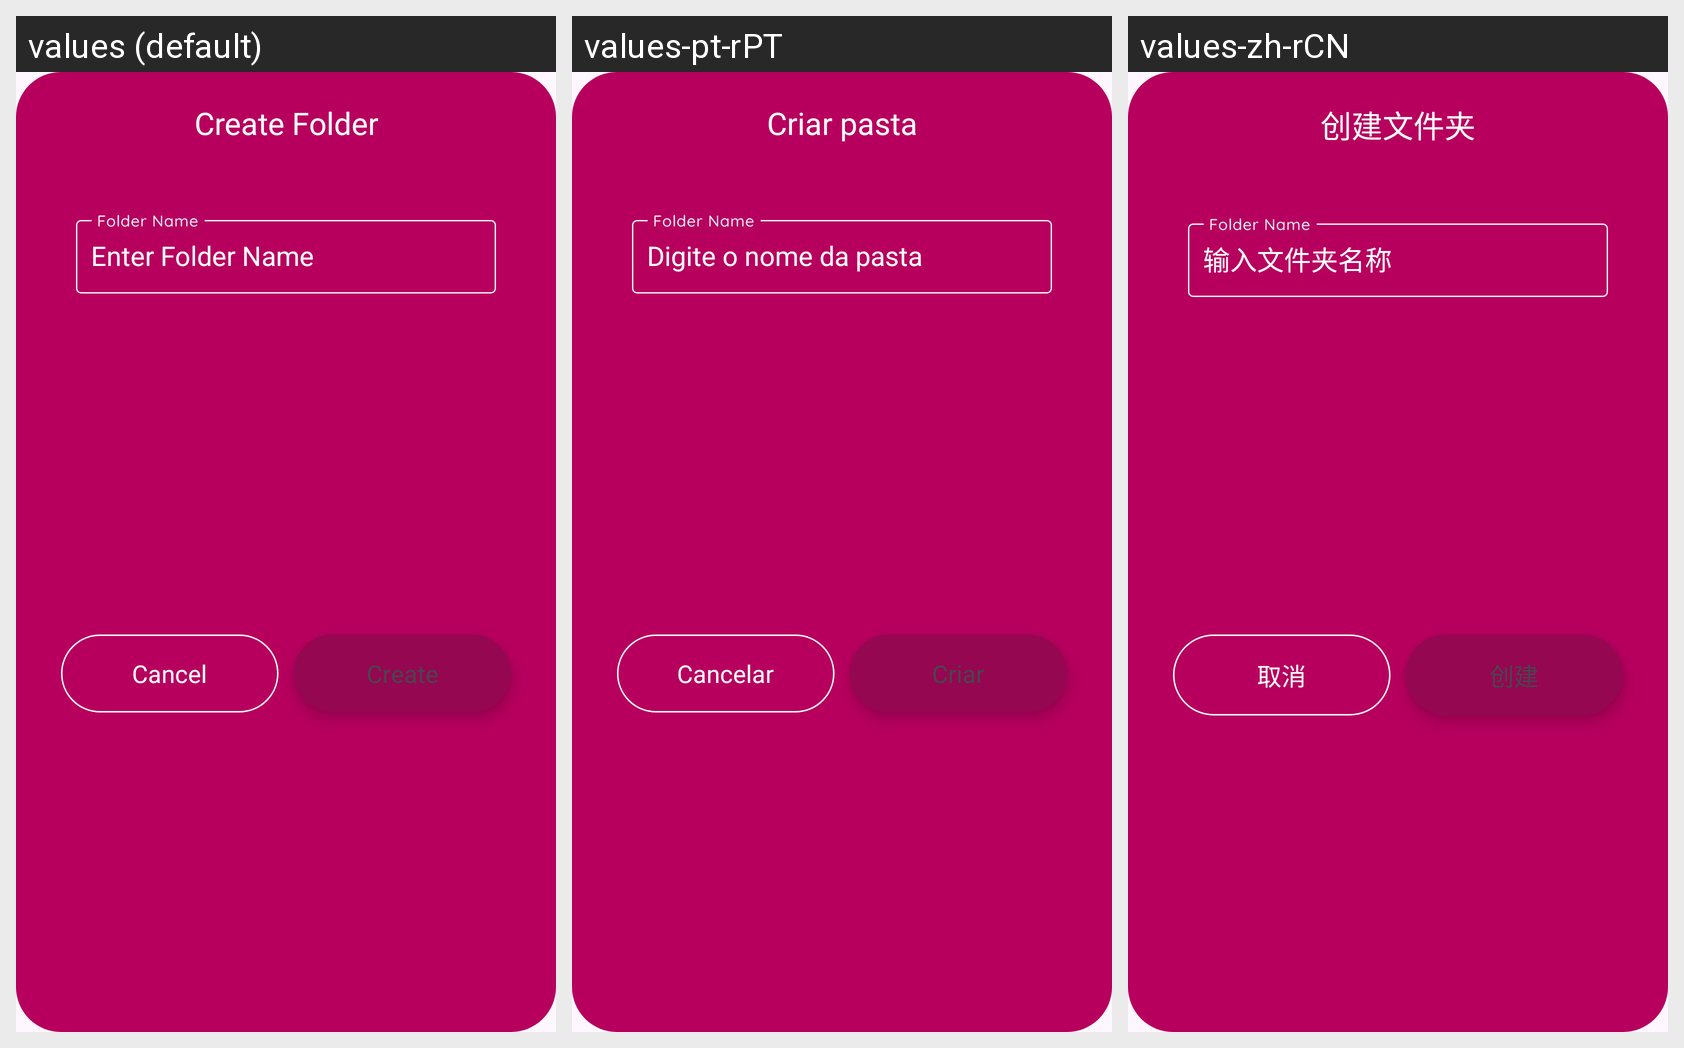

Locale-by-locale string values for the Android screen shown in this grid:
Android screen res/layout/new_folder_layout.xml rendered under 3 locales, left to right: values (default), values-pt-rPT, values-zh-rCN. Device: Nexus 5 (rendered at 1080×1920; each locale shown at half size, 540×960, under a caption strip naming it); theme Theme.DailyDairy.
Other locales in the repository, not shown: values-de-rBE, values-es-rES, values-fr-rFR, values-ja, values-ko-rKP, values-nl-rBE, values-ru-rRU, values-tr-rTR, values-ur-rPK.
Strings drawn on this screen, with the default value and each locale's value (text and hints the layout hard-codes, and strings that could not be matched under every locale, appear in the picture but are not listed):

create_folder
  values: Create Folder
  values-pt-rPT: Criar pasta
  values-zh-rCN: 创建文件夹

enter_folder_name
  values: Enter Folder Name
  values-pt-rPT: Digite o nome da pasta
  values-zh-rCN: 输入文件夹名称

cancel
  values: Cancel
  values-pt-rPT: Cancelar
  values-zh-rCN: 取消

create
  values: Create
  values-pt-rPT: Criar
  values-zh-rCN: 创建
